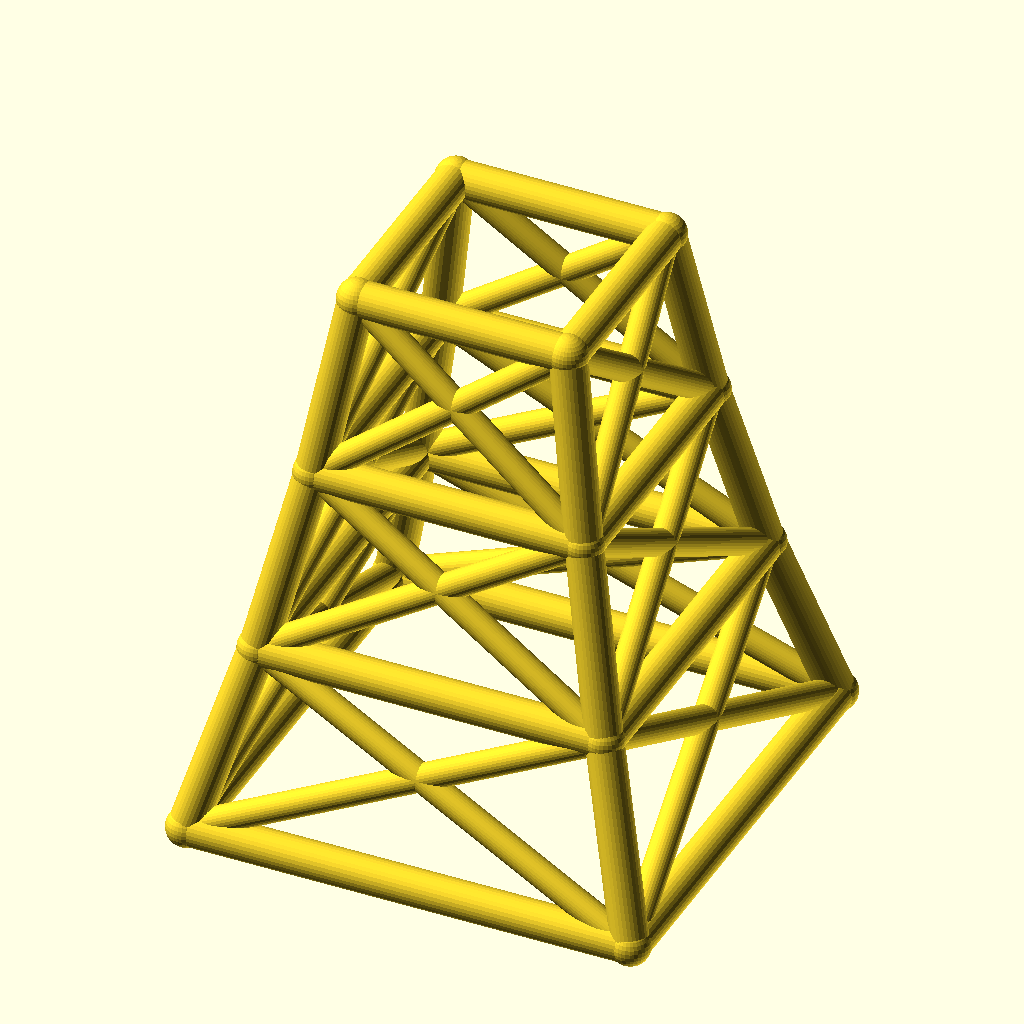
Cell 1 — every parameter at its default value.
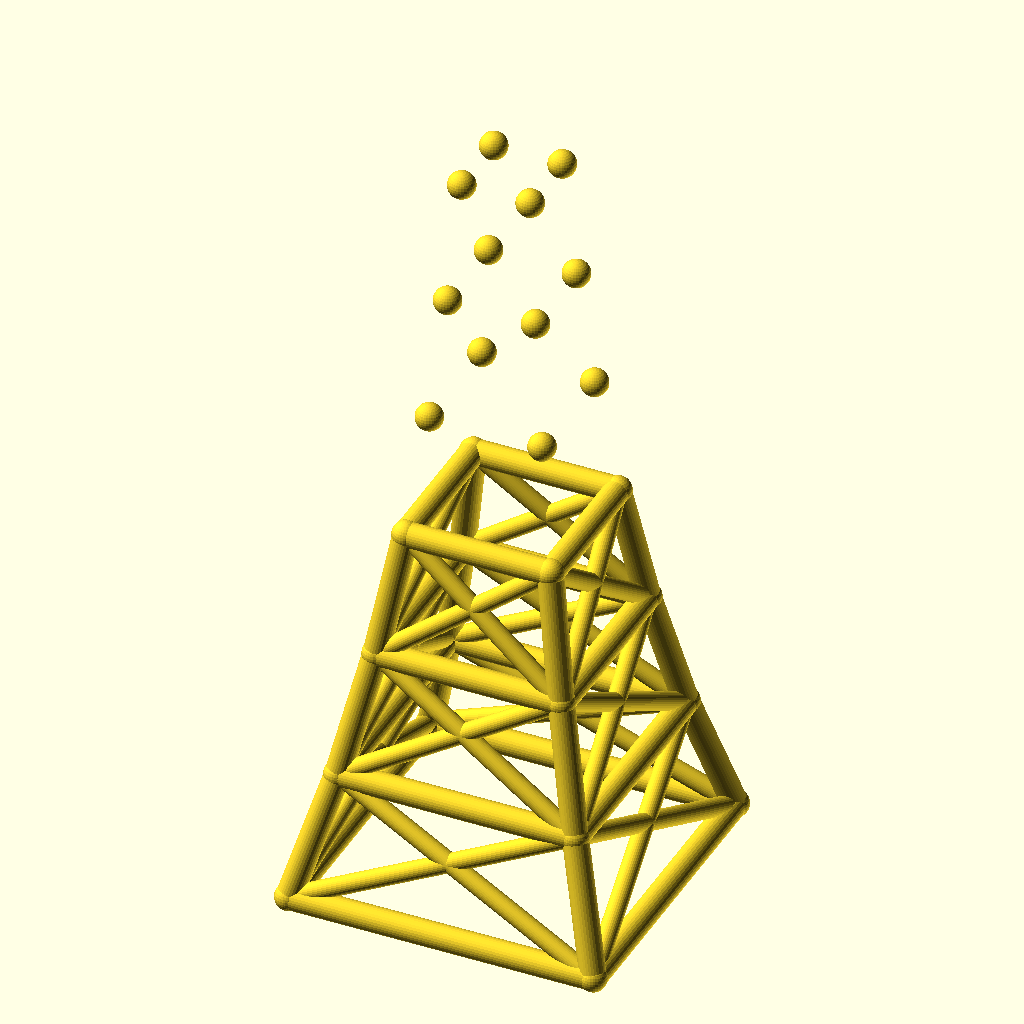
Cell 2: levels = 6 (everything else at default).
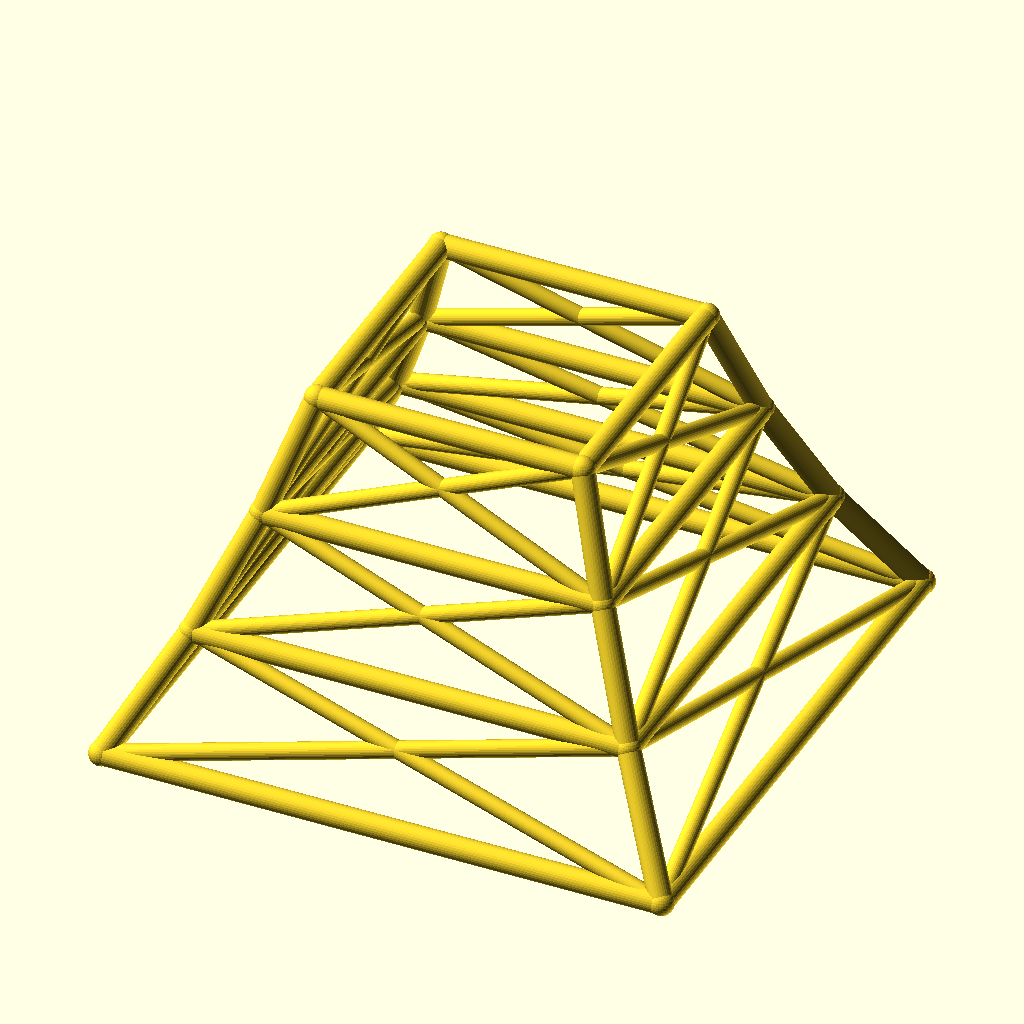
Cell 3: base_w = 220 (everything else at default).
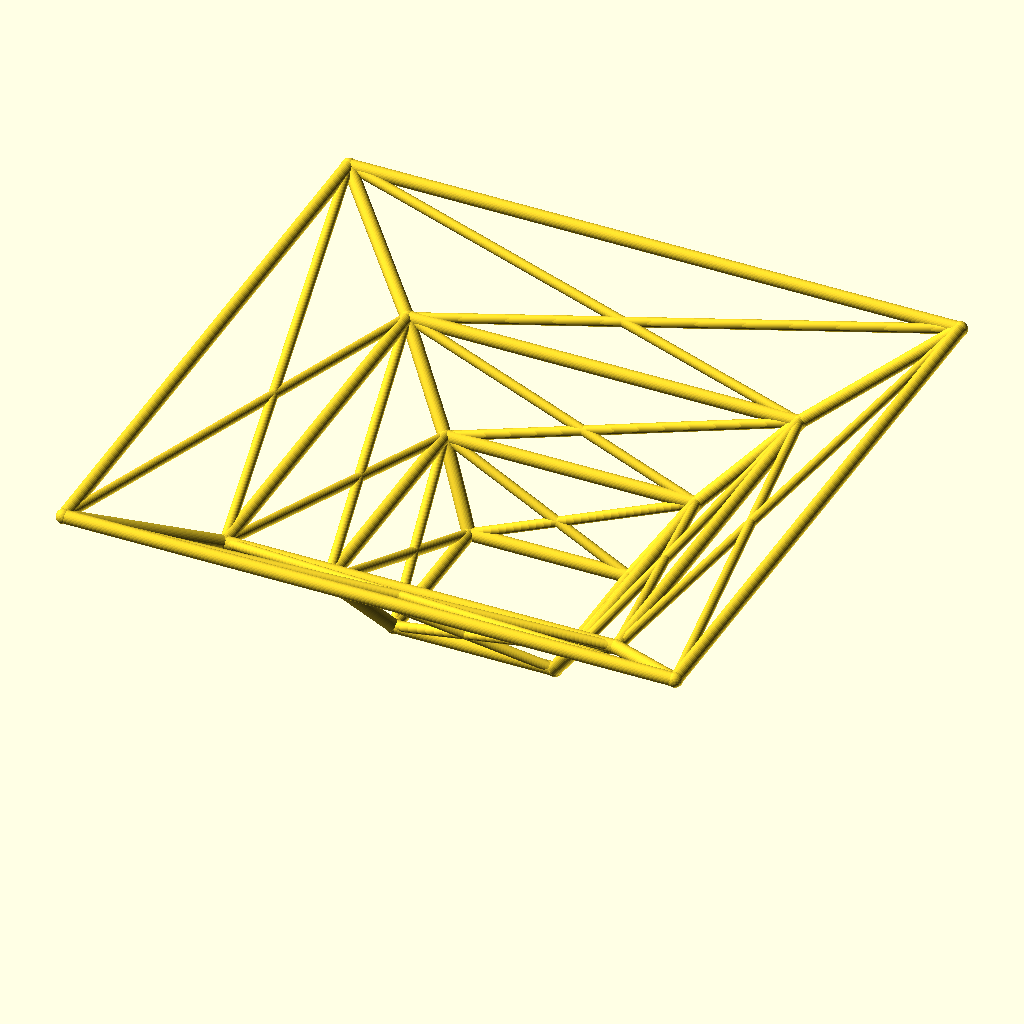
Cell 4: the same model with taper = 1.56.
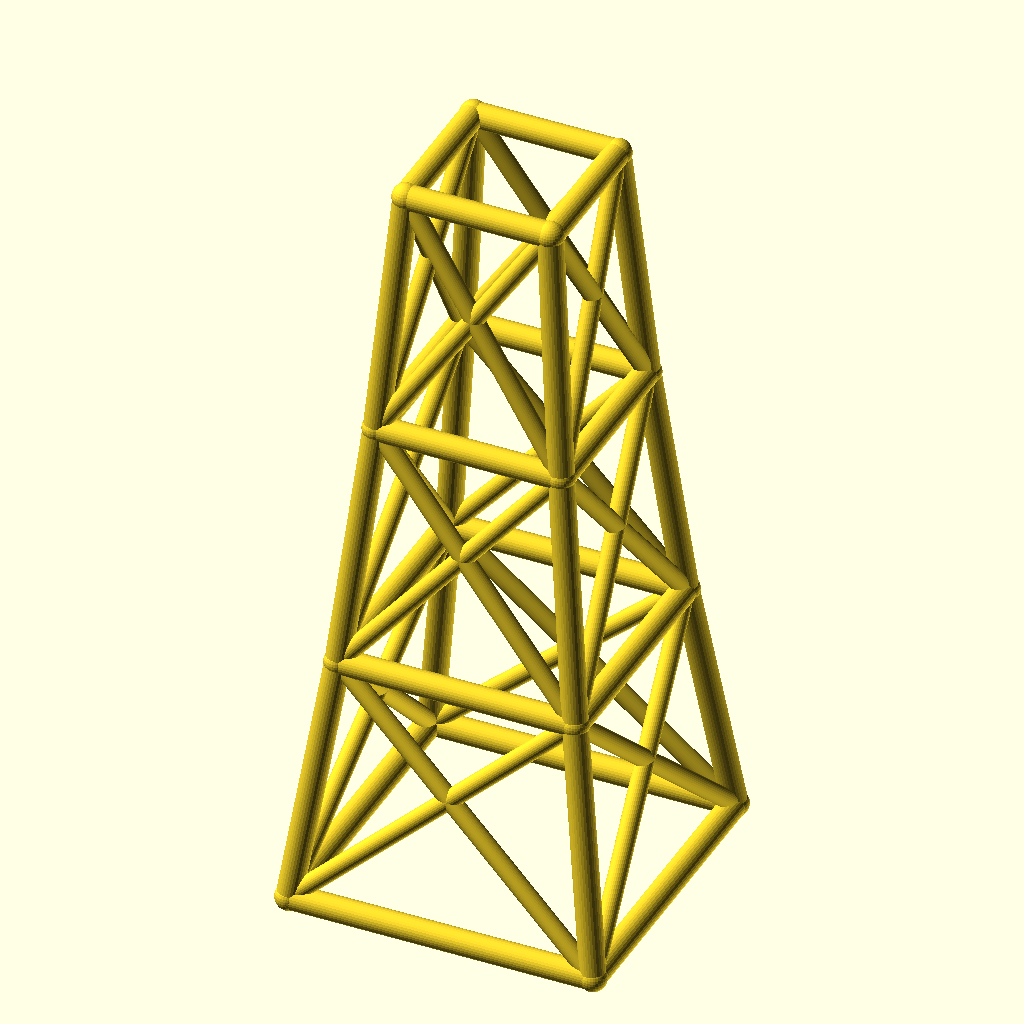
Cell 5: level_h = 90 (everything else at default).
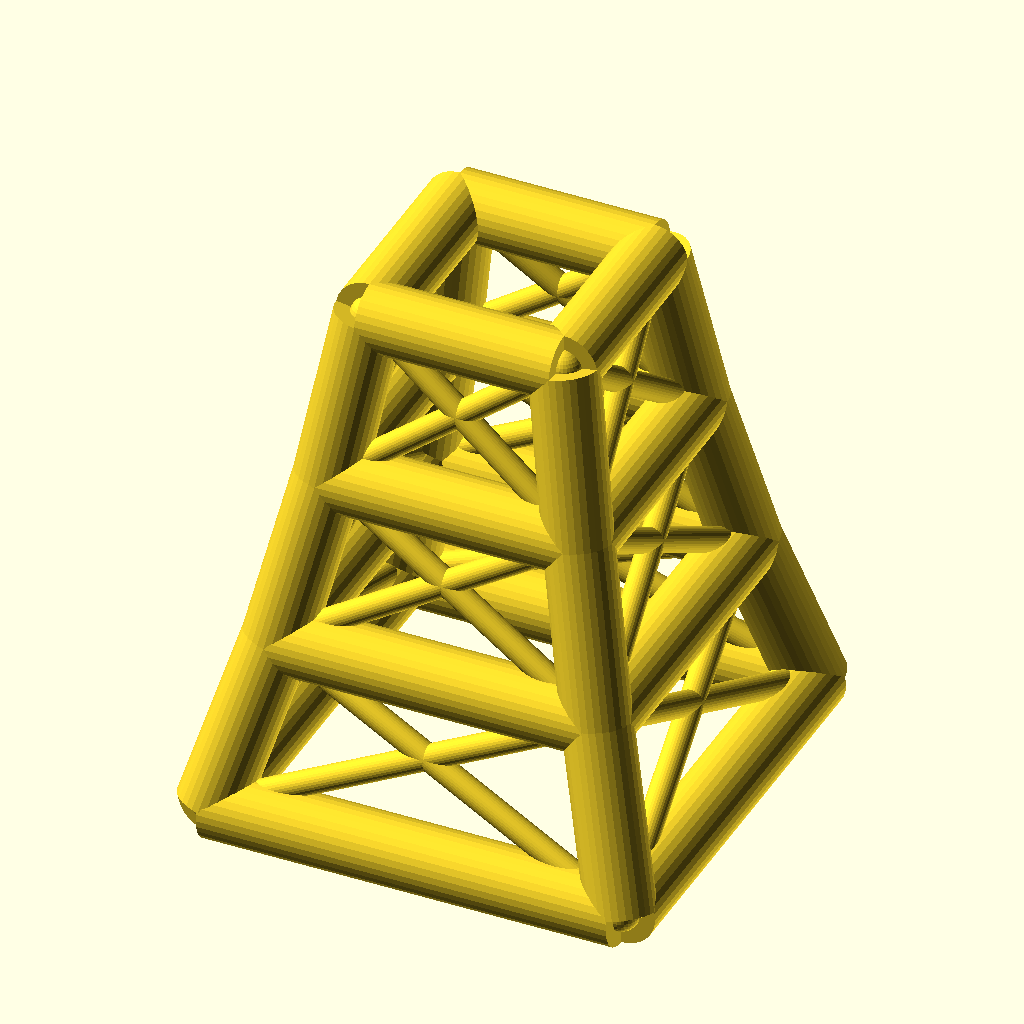
Cell 6 — leg_r set to 9, the other parameters unchanged.
The same orthographic view direction (rotation 55°, 0°, 25°; colour scheme Cornfield) for every cell, with the view re-fitted per cell, so scale and position can differ between cells.
The OpenSCAD source (optional_data/data/wire2/masttowers/scene_0229.scad):
$fn = 32;

// ----------------------------------------------------------------------
// Tapered four-leg tower: 3 levels, base 110 mm, taper 0.78 per level
// ----------------------------------------------------------------------

// --- parameters (mm) ---
levels = 3;               // number of tower levels
base_w = 110;             // bottom ring width (X and Y)
taper = 0.78;             // ring width multiplier per level
level_h = 45;             // height of one level
leg_r = 4.5;              // leg / ring member radius
brace_r = 3.3;            // diagonal brace radius
joint_r = 4.9;            // joint ball radius

bbox_x = base_w + 2 * joint_r;  // overall X, joints included
bbox_y = base_w + 2 * joint_r;  // overall Y, joints included
bbox_z = levels * level_h + 2 * joint_r;  // overall Z, joints included
leg_d = 2 * leg_r;  // leg / ring stock diameter
brace_d = 2 * brace_r;  // brace stock diameter
joint_d = 2 * joint_r;  // joint ball diameter
top_w = base_w * pow(taper, levels);  // width of the top ring
nodes = [for (lvl = [0 : levels], sx = [-1, 1], sy = [-1, 1]) [sx * base_w * pow(taper, lvl) / 2, sy * base_w * pow(taper, lvl) / 2, lvl * level_h]];

module member(a, b, r) {
  /* round stock from joint a to joint b, ends buried in the joint balls */
  d = b - a;
  length = norm(d);
  translate(a) rotate([0, acos(d[2] / length), atan2(d[1], d[0])])
    cylinder(h = length, r = r);
}

module joint(p, r) {
  /* ball at the joint centre, fatter than every member meeting there */
  translate(p) sphere(r = r);
}

/* members - each call is one graph edge */
member(nodes[0], nodes[4], leg_r);
member(nodes[1], nodes[5], leg_r);
member(nodes[2], nodes[6], leg_r);
member(nodes[3], nodes[7], leg_r);
member(nodes[4], nodes[8], leg_r);
member(nodes[5], nodes[9], leg_r);
member(nodes[6], nodes[10], leg_r);
member(nodes[7], nodes[11], leg_r);
member(nodes[8], nodes[12], leg_r);
member(nodes[9], nodes[13], leg_r);
member(nodes[10], nodes[14], leg_r);
member(nodes[11], nodes[15], leg_r);
member(nodes[0], nodes[1], leg_r);
member(nodes[2], nodes[3], leg_r);
member(nodes[0], nodes[2], leg_r);
member(nodes[1], nodes[3], leg_r);
member(nodes[4], nodes[5], leg_r);
member(nodes[6], nodes[7], leg_r);
member(nodes[4], nodes[6], leg_r);
member(nodes[5], nodes[7], leg_r);
member(nodes[8], nodes[9], leg_r);
member(nodes[10], nodes[11], leg_r);
member(nodes[8], nodes[10], leg_r);
member(nodes[9], nodes[11], leg_r);
member(nodes[12], nodes[13], leg_r);
member(nodes[14], nodes[15], leg_r);
member(nodes[12], nodes[14], leg_r);
member(nodes[13], nodes[15], leg_r);
member(nodes[0], nodes[5], brace_r);
member(nodes[1], nodes[4], brace_r);
member(nodes[2], nodes[7], brace_r);
member(nodes[3], nodes[6], brace_r);
member(nodes[0], nodes[6], brace_r);
member(nodes[2], nodes[4], brace_r);
member(nodes[1], nodes[7], brace_r);
member(nodes[3], nodes[5], brace_r);
member(nodes[4], nodes[9], brace_r);
member(nodes[5], nodes[8], brace_r);
member(nodes[6], nodes[11], brace_r);
member(nodes[7], nodes[10], brace_r);
member(nodes[4], nodes[10], brace_r);
member(nodes[6], nodes[8], brace_r);
member(nodes[5], nodes[11], brace_r);
member(nodes[7], nodes[9], brace_r);
member(nodes[8], nodes[13], brace_r);
member(nodes[9], nodes[12], brace_r);
member(nodes[10], nodes[15], brace_r);
member(nodes[11], nodes[14], brace_r);
member(nodes[8], nodes[14], brace_r);
member(nodes[10], nodes[12], brace_r);
member(nodes[9], nodes[15], brace_r);
member(nodes[11], nodes[13], brace_r);

/* joint balls */
for (p = nodes) joint(p, joint_r);
Customizer parameters (derived from the source; name, type, default, range or options):
levels: number, default 3
base_w: number, default 110
taper: number, default 0.78
level_h: number, default 45
leg_r: number, default 4.5
brace_r: number, default 3.3
joint_r: number, default 4.9
